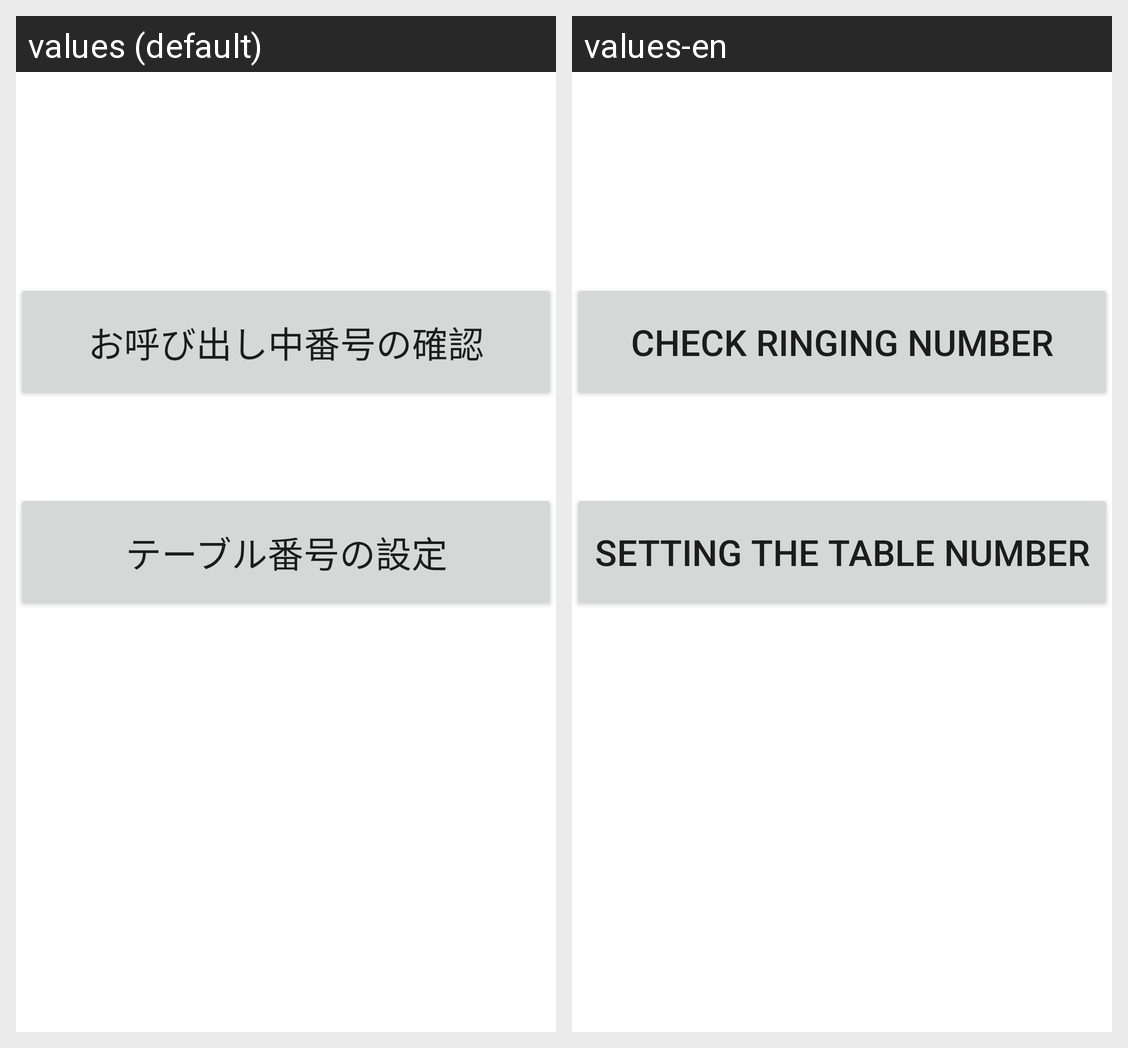

For this localized Android screen grid, give each drawn string resource with its value in every locale shown.
Android screen res/layout/activity_main.xml rendered under 2 locales, left to right: values (default), values-en. Device: Nexus 5 (rendered at 1080×1920; each locale shown at half size, 540×960, under a caption strip naming it); theme Theme.CATS.
Strings drawn on this screen, with the default value and each locale's value (text and hints the layout hard-codes, and strings that could not be matched under every locale, appear in the picture but are not listed):

confirmation
  values: お呼び出し中番号の確認
  values-en: Check ringing number

setting
  values: テーブル番号の設定
  values-en: Setting the table number
